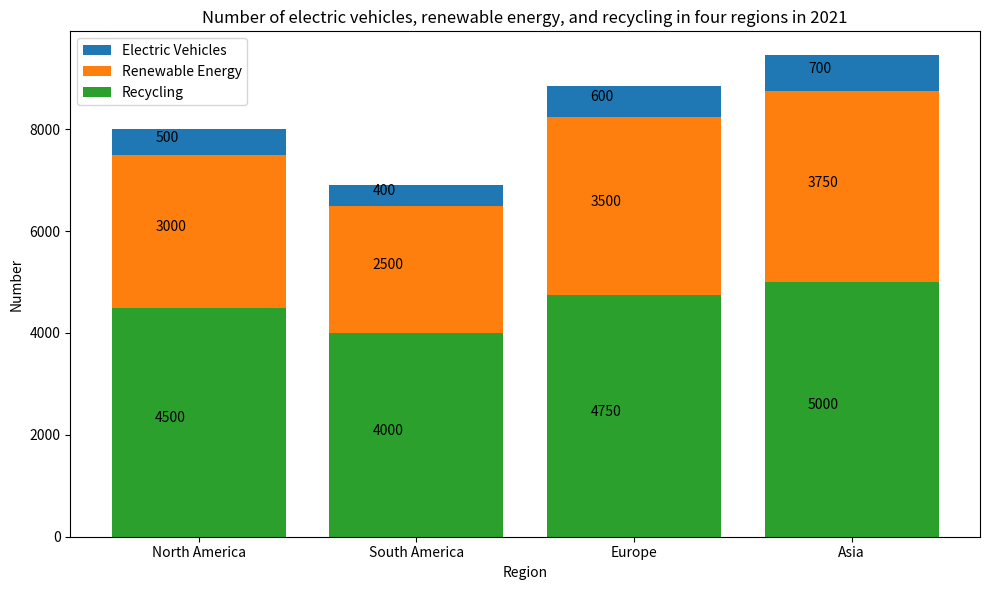

The matplotlib source for this figure: (Note: this script raises an exception after producing the figure.)


import matplotlib.pyplot as plt
import numpy as np

region = np.array(['North America', 'South America', 'Europe', 'Asia'])
electric_vehicles = np.array([500, 400, 600, 700])
renewable_energy = np.array([3000, 2500, 3500, 3750])
recycling = np.array([4500, 4000, 4750, 5000])

fig = plt.figure(figsize=(10, 6))
ax = fig.add_subplot()
ax.bar(region, electric_vehicles, bottom=renewable_energy+recycling, label='Electric Vehicles')
ax.bar(region, renewable_energy, bottom=recycling, label='Renewable Energy')
ax.bar(region, recycling, label='Recycling')

for i, v in enumerate(electric_vehicles):
    ax.text(i-.2, v/2+renewable_energy[i]+recycling[i], str(v), fontsize=10, color='black')
for i, v in enumerate(renewable_energy):
    ax.text(i-.2, v/2+recycling[i], str(v), fontsize=10, color='black')
for i, v in enumerate(recycling):
    ax.text(i-.2, v/2, str(v), fontsize=10, color='black')

ax.set_xlabel('Region')
ax.set_ylabel('Number')
ax.set_title('Number of electric vehicles, renewable energy, and recycling in four regions in 2021')
ax.set_xticks(np.arange(len(region)))
ax.set_xticklabels(region)
ax.legend()

plt.tight_layout()
plt.savefig('Bar Chart/png/326.png')
plt.clf()
